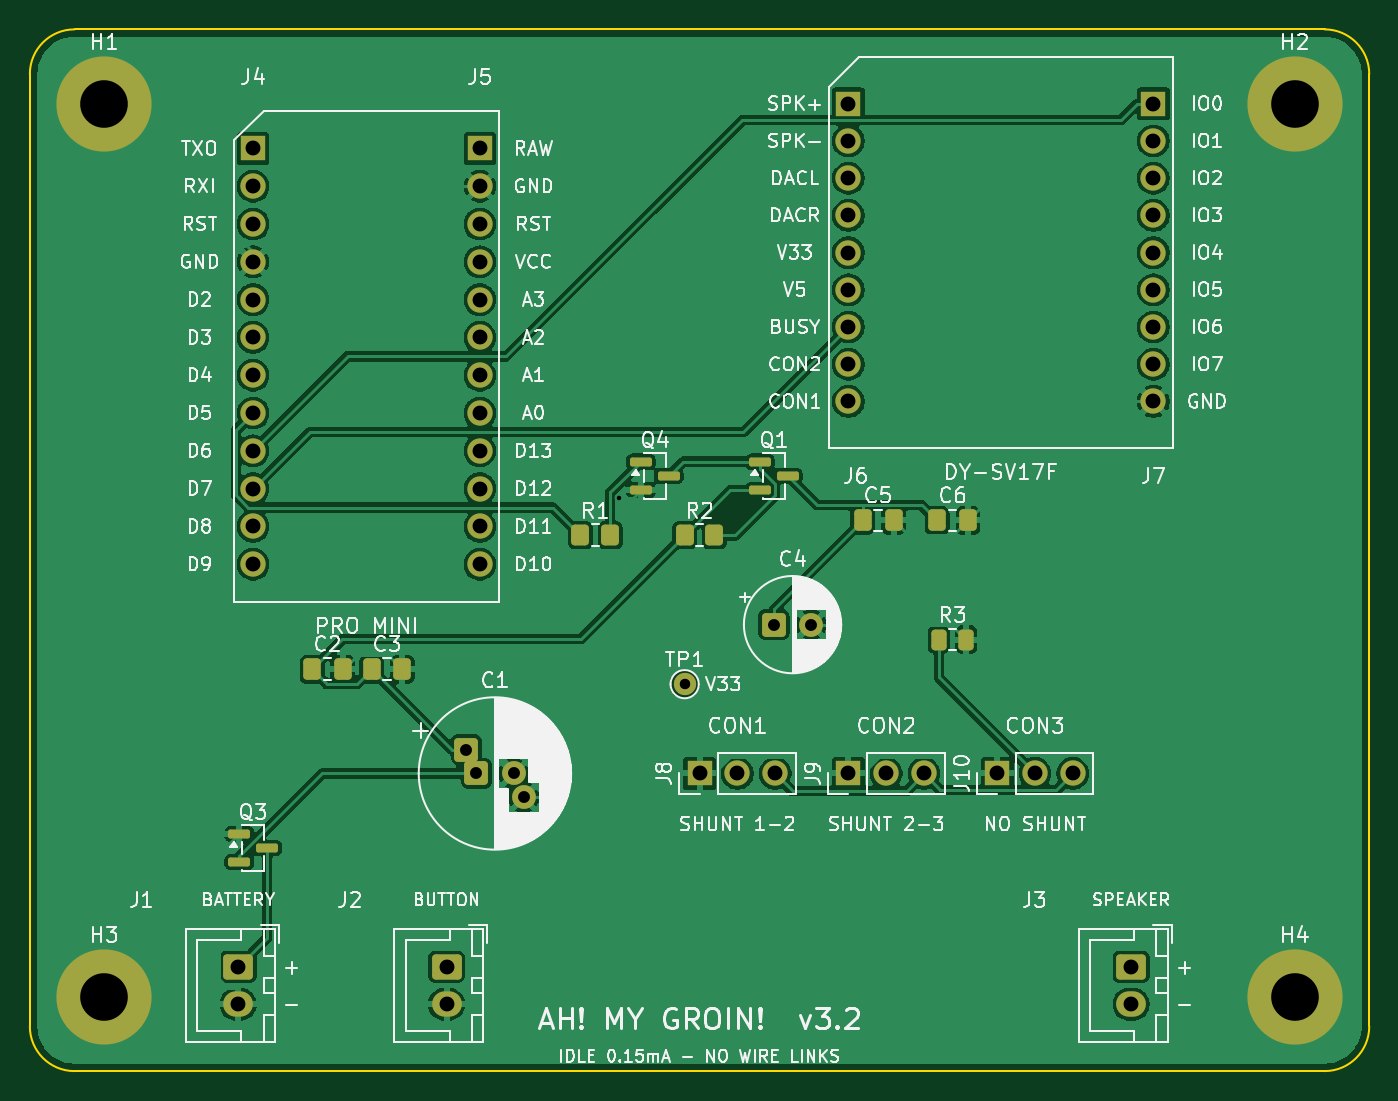
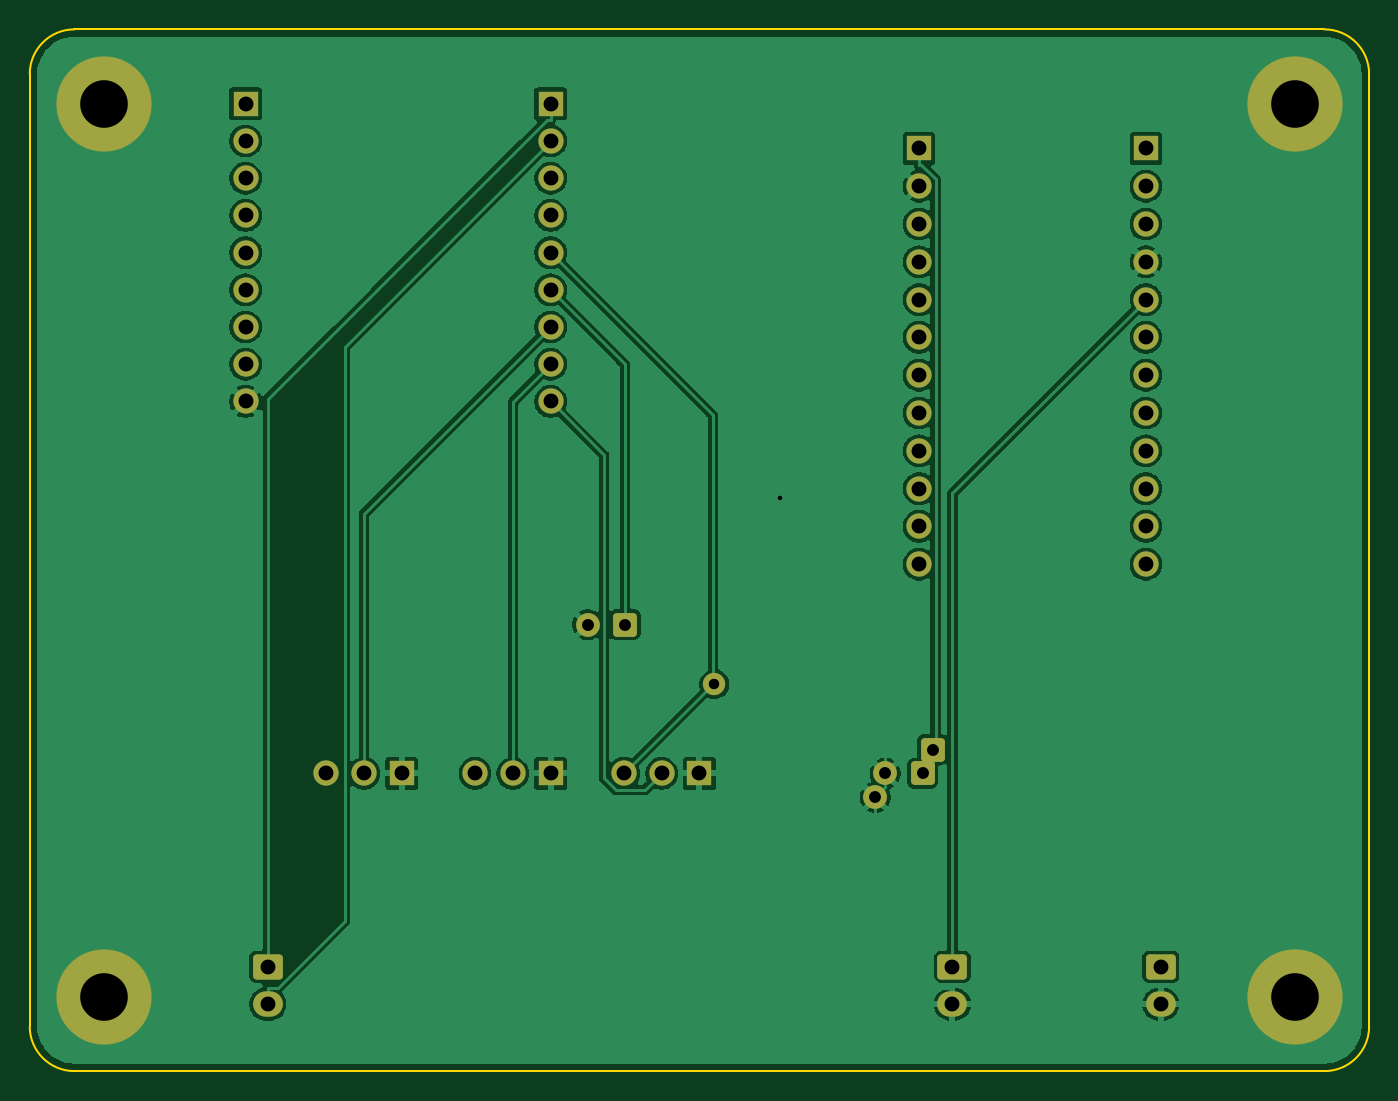
Circuit board: 8 layer files. Board 90.0 x 70.0 mm.
- bottom_copper: ahmygroin-B_Cu.gbr (94803 bytes)
- bottom_mask: ahmygroin-B_Mask.gbr (3535 bytes)
- bottom_silk: ahmygroin-B_Silkscreen.gbr (455 bytes)
- outline: ahmygroin-Edge_Cuts.gbr (902 bytes)
- top_copper: ahmygroin-F_Cu.gbr (130856 bytes)
- top_mask: ahmygroin-F_Mask.gbr (4722 bytes)
- top_silk: ahmygroin-F_Silkscreen.gbr (145759 bytes)
- drill: ahmygroin.drl (1418 bytes)

=== bottom_copper: ahmygroin-B_Cu.gbr (94803 bytes, source omitted) ===
=== bottom_mask: ahmygroin-B_Mask.gbr ===
%TF.GenerationSoftware,KiCad,Pcbnew,10.0.1*%
%TF.CreationDate,2026-07-25T14:26:42-06:00*%
%TF.ProjectId,ahmygroin,61686d79-6772-46f6-996e-2e6b69636164,rev?*%
%TF.SameCoordinates,Original*%
%TF.FileFunction,Soldermask,Bot*%
%TF.FilePolarity,Negative*%
%FSLAX46Y46*%
G04 Gerber Fmt 4.6, Leading zero omitted, Abs format (unit mm)*
G04 Created by KiCad (PCBNEW 10.0.1) date 2026-07-25 14:26:42*
%MOMM*%
%LPD*%
G01*
G04 APERTURE LIST*
G04 Aperture macros list*
%AMRoundRect*
0 Rectangle with rounded corners*
0 $1 Rounding radius*
0 $2 $3 $4 $5 $6 $7 $8 $9 X,Y pos of 4 corners*
0 Add a 4 corners polygon primitive as box body*
4,1,4,$2,$3,$4,$5,$6,$7,$8,$9,$2,$3,0*
0 Add four circle primitives for the rounded corners*
1,1,$1+$1,$2,$3*
1,1,$1+$1,$4,$5*
1,1,$1+$1,$6,$7*
1,1,$1+$1,$8,$9*
0 Add four rect primitives between the rounded corners*
20,1,$1+$1,$2,$3,$4,$5,0*
20,1,$1+$1,$4,$5,$6,$7,0*
20,1,$1+$1,$6,$7,$8,$9,0*
20,1,$1+$1,$8,$9,$2,$3,0*%
G04 Aperture macros list end*
%ADD10C,3.600000*%
%ADD11C,6.400000*%
%ADD12R,1.700000X1.700000*%
%ADD13C,1.700000*%
%ADD14RoundRect,0.250000X-0.550000X-0.550000X0.550000X-0.550000X0.550000X0.550000X-0.550000X0.550000X0*%
%ADD15C,1.600000*%
%ADD16C,1.500000*%
%ADD17RoundRect,0.250000X-0.750000X0.600000X-0.750000X-0.600000X0.750000X-0.600000X0.750000X0.600000X0*%
%ADD18O,2.000000X1.700000*%
G04 APERTURE END LIST*
D10*
%TO.C,H3*%
X5000000Y-65000000D03*
D11*
X5000000Y-65000000D03*
%TD*%
D12*
%TO.C,J7*%
X75500000Y-5000000D03*
D13*
X75500000Y-7500000D03*
X75500000Y-10000000D03*
X75500000Y-12500000D03*
X75500000Y-15000000D03*
X75500000Y-17500000D03*
X75500000Y-20000000D03*
X75500000Y-22500000D03*
X75500000Y-25000000D03*
%TD*%
D12*
%TO.C,J10*%
X65000000Y-50000000D03*
D13*
X67540000Y-50000000D03*
X70080000Y-50000000D03*
%TD*%
D14*
%TO.C,C4*%
X50000000Y-40000000D03*
D15*
X52500000Y-40000000D03*
%TD*%
D12*
%TO.C,J4*%
X15000000Y-8000000D03*
D13*
X15000000Y-10540000D03*
X15000000Y-13080000D03*
X15000000Y-15620000D03*
X15000000Y-18160000D03*
X15000000Y-20700000D03*
X15000000Y-23240000D03*
X15000000Y-25780000D03*
X15000000Y-28320000D03*
X15000000Y-30860000D03*
X15000000Y-33400000D03*
X15000000Y-35940000D03*
%TD*%
D16*
%TO.C,TP1*%
X44000000Y-44000000D03*
%TD*%
D10*
%TO.C,H4*%
X85000000Y-65000000D03*
D11*
X85000000Y-65000000D03*
%TD*%
D10*
%TO.C,H1*%
X5000000Y-5000000D03*
D11*
X5000000Y-5000000D03*
%TD*%
D12*
%TO.C,J8*%
X45000000Y-50000000D03*
D13*
X47540000Y-50000000D03*
X50080000Y-50000000D03*
%TD*%
D12*
%TO.C,J5*%
X30240000Y-8000000D03*
D13*
X30240000Y-10540000D03*
X30240000Y-13080000D03*
X30240000Y-15620000D03*
X30240000Y-18160000D03*
X30240000Y-20700000D03*
X30240000Y-23240000D03*
X30240000Y-25780000D03*
X30240000Y-28320000D03*
X30240000Y-30860000D03*
X30240000Y-33400000D03*
X30240000Y-35940000D03*
%TD*%
D12*
%TO.C,J6*%
X55000000Y-5000000D03*
D13*
X55000000Y-7500000D03*
X55000000Y-10000000D03*
X55000000Y-12500000D03*
X55000000Y-15000000D03*
X55000000Y-17500000D03*
X55000000Y-20000000D03*
X55000000Y-22500000D03*
X55000000Y-25000000D03*
%TD*%
D14*
%TO.C,C1*%
X29329063Y-48400000D03*
X30000000Y-50000000D03*
D15*
X32500000Y-50000000D03*
X33170937Y-51600000D03*
%TD*%
D17*
%TO.C,J1*%
X14000000Y-63000000D03*
D18*
X14000000Y-65500000D03*
%TD*%
D17*
%TO.C,J3*%
X74000000Y-63000000D03*
D18*
X74000000Y-65500000D03*
%TD*%
D10*
%TO.C,H2*%
X85000000Y-5000000D03*
D11*
X85000000Y-5000000D03*
%TD*%
D12*
%TO.C,J9*%
X55000000Y-50000000D03*
D13*
X57540000Y-50000000D03*
X60080000Y-50000000D03*
%TD*%
D17*
%TO.C,J2*%
X28000000Y-63000000D03*
D18*
X28000000Y-65500000D03*
%TD*%
M02*

=== bottom_silk: ahmygroin-B_Silkscreen.gbr ===
%TF.GenerationSoftware,KiCad,Pcbnew,10.0.1*%
%TF.CreationDate,2026-07-25T14:26:42-06:00*%
%TF.ProjectId,ahmygroin,61686d79-6772-46f6-996e-2e6b69636164,rev?*%
%TF.SameCoordinates,Original*%
%TF.FileFunction,Legend,Bot*%
%TF.FilePolarity,Positive*%
%FSLAX46Y46*%
G04 Gerber Fmt 4.6, Leading zero omitted, Abs format (unit mm)*
G04 Created by KiCad (PCBNEW 10.0.1) date 2026-07-25 14:26:42*
%MOMM*%
%LPD*%
G01*
G04 APERTURE LIST*
G04 APERTURE END LIST*
M02*

=== outline: ahmygroin-Edge_Cuts.gbr ===
%TF.GenerationSoftware,KiCad,Pcbnew,10.0.1*%
%TF.CreationDate,2026-07-25T14:26:42-06:00*%
%TF.ProjectId,ahmygroin,61686d79-6772-46f6-996e-2e6b69636164,rev?*%
%TF.SameCoordinates,Original*%
%TF.FileFunction,Profile,NP*%
%FSLAX46Y46*%
G04 Gerber Fmt 4.6, Leading zero omitted, Abs format (unit mm)*
G04 Created by KiCad (PCBNEW 10.0.1) date 2026-07-25 14:26:42*
%MOMM*%
%LPD*%
G01*
G04 APERTURE LIST*
%TA.AperFunction,Profile*%
%ADD10C,0.150000*%
%TD*%
G04 APERTURE END LIST*
D10*
X0Y-3000000D02*
G75*
G02*
X3000000Y0I3000000J0D01*
G01*
X0Y-67000000D02*
X0Y-3000000D01*
X3000000Y0D02*
X87000000Y0D01*
X3000000Y-70000000D02*
G75*
G02*
X0Y-67000000I0J3000000D01*
G01*
X87000000Y0D02*
G75*
G02*
X90000000Y-3000000I0J-3000000D01*
G01*
X87000000Y-70000000D02*
X3000000Y-70000000D01*
X90000000Y-3000000D02*
X90000000Y-67000000D01*
X90000000Y-67000000D02*
G75*
G02*
X87000000Y-70000000I-3000000J0D01*
G01*
M02*

=== top_copper: ahmygroin-F_Cu.gbr (130856 bytes, source omitted) ===
=== top_mask: ahmygroin-F_Mask.gbr ===
%TF.GenerationSoftware,KiCad,Pcbnew,10.0.1*%
%TF.CreationDate,2026-07-25T14:26:42-06:00*%
%TF.ProjectId,ahmygroin,61686d79-6772-46f6-996e-2e6b69636164,rev?*%
%TF.SameCoordinates,Original*%
%TF.FileFunction,Soldermask,Top*%
%TF.FilePolarity,Negative*%
%FSLAX46Y46*%
G04 Gerber Fmt 4.6, Leading zero omitted, Abs format (unit mm)*
G04 Created by KiCad (PCBNEW 10.0.1) date 2026-07-25 14:26:42*
%MOMM*%
%LPD*%
G01*
G04 APERTURE LIST*
G04 Aperture macros list*
%AMRoundRect*
0 Rectangle with rounded corners*
0 $1 Rounding radius*
0 $2 $3 $4 $5 $6 $7 $8 $9 X,Y pos of 4 corners*
0 Add a 4 corners polygon primitive as box body*
4,1,4,$2,$3,$4,$5,$6,$7,$8,$9,$2,$3,0*
0 Add four circle primitives for the rounded corners*
1,1,$1+$1,$2,$3*
1,1,$1+$1,$4,$5*
1,1,$1+$1,$6,$7*
1,1,$1+$1,$8,$9*
0 Add four rect primitives between the rounded corners*
20,1,$1+$1,$2,$3,$4,$5,0*
20,1,$1+$1,$4,$5,$6,$7,0*
20,1,$1+$1,$6,$7,$8,$9,0*
20,1,$1+$1,$8,$9,$2,$3,0*%
G04 Aperture macros list end*
%ADD10RoundRect,0.250000X-0.350000X-0.450000X0.350000X-0.450000X0.350000X0.450000X-0.350000X0.450000X0*%
%ADD11C,3.600000*%
%ADD12C,6.400000*%
%ADD13RoundRect,0.150000X-0.587500X-0.150000X0.587500X-0.150000X0.587500X0.150000X-0.587500X0.150000X0*%
%ADD14R,1.700000X1.700000*%
%ADD15C,1.700000*%
%ADD16RoundRect,0.250000X-0.550000X-0.550000X0.550000X-0.550000X0.550000X0.550000X-0.550000X0.550000X0*%
%ADD17C,1.600000*%
%ADD18RoundRect,0.250000X-0.337500X-0.475000X0.337500X-0.475000X0.337500X0.475000X-0.337500X0.475000X0*%
%ADD19C,1.500000*%
%ADD20RoundRect,0.250000X-0.262500X-0.450000X0.262500X-0.450000X0.262500X0.450000X-0.262500X0.450000X0*%
%ADD21RoundRect,0.250000X-0.750000X0.600000X-0.750000X-0.600000X0.750000X-0.600000X0.750000X0.600000X0*%
%ADD22O,2.000000X1.700000*%
G04 APERTURE END LIST*
D10*
%TO.C,R2*%
X44000000Y-34000000D03*
X46000000Y-34000000D03*
%TD*%
D11*
%TO.C,H3*%
X5000000Y-65000000D03*
D12*
X5000000Y-65000000D03*
%TD*%
D13*
%TO.C,Q1*%
X49062500Y-29050000D03*
X49062500Y-30950000D03*
X50937500Y-30000000D03*
%TD*%
D14*
%TO.C,J7*%
X75500000Y-5000000D03*
D15*
X75500000Y-7500000D03*
X75500000Y-10000000D03*
X75500000Y-12500000D03*
X75500000Y-15000000D03*
X75500000Y-17500000D03*
X75500000Y-20000000D03*
X75500000Y-22500000D03*
X75500000Y-25000000D03*
%TD*%
D14*
%TO.C,J10*%
X65000000Y-50000000D03*
D15*
X67540000Y-50000000D03*
X70080000Y-50000000D03*
%TD*%
D13*
%TO.C,Q4*%
X41062500Y-29050000D03*
X41062500Y-30950000D03*
X42937500Y-30000000D03*
%TD*%
D16*
%TO.C,C4*%
X50000000Y-40000000D03*
D17*
X52500000Y-40000000D03*
%TD*%
D13*
%TO.C,Q3*%
X14062500Y-54050000D03*
X14062500Y-55950000D03*
X15937500Y-55000000D03*
%TD*%
D14*
%TO.C,J4*%
X15000000Y-8000000D03*
D15*
X15000000Y-10540000D03*
X15000000Y-13080000D03*
X15000000Y-15620000D03*
X15000000Y-18160000D03*
X15000000Y-20700000D03*
X15000000Y-23240000D03*
X15000000Y-25780000D03*
X15000000Y-28320000D03*
X15000000Y-30860000D03*
X15000000Y-33400000D03*
X15000000Y-35940000D03*
%TD*%
D18*
%TO.C,C5*%
X55962500Y-33000000D03*
X58037500Y-33000000D03*
%TD*%
%TO.C,C2*%
X18962500Y-43000000D03*
X21037500Y-43000000D03*
%TD*%
D19*
%TO.C,TP1*%
X44000000Y-44000000D03*
%TD*%
D20*
%TO.C,R3*%
X61087500Y-41000000D03*
X62912500Y-41000000D03*
%TD*%
D11*
%TO.C,H4*%
X85000000Y-65000000D03*
D12*
X85000000Y-65000000D03*
%TD*%
D11*
%TO.C,H1*%
X5000000Y-5000000D03*
D12*
X5000000Y-5000000D03*
%TD*%
D14*
%TO.C,J8*%
X45000000Y-50000000D03*
D15*
X47540000Y-50000000D03*
X50080000Y-50000000D03*
%TD*%
D14*
%TO.C,J5*%
X30240000Y-8000000D03*
D15*
X30240000Y-10540000D03*
X30240000Y-13080000D03*
X30240000Y-15620000D03*
X30240000Y-18160000D03*
X30240000Y-20700000D03*
X30240000Y-23240000D03*
X30240000Y-25780000D03*
X30240000Y-28320000D03*
X30240000Y-30860000D03*
X30240000Y-33400000D03*
X30240000Y-35940000D03*
%TD*%
D14*
%TO.C,J6*%
X55000000Y-5000000D03*
D15*
X55000000Y-7500000D03*
X55000000Y-10000000D03*
X55000000Y-12500000D03*
X55000000Y-15000000D03*
X55000000Y-17500000D03*
X55000000Y-20000000D03*
X55000000Y-22500000D03*
X55000000Y-25000000D03*
%TD*%
D18*
%TO.C,C3*%
X22962500Y-43000000D03*
X25037500Y-43000000D03*
%TD*%
D16*
%TO.C,C1*%
X29329063Y-48400000D03*
X30000000Y-50000000D03*
D17*
X32500000Y-50000000D03*
X33170937Y-51600000D03*
%TD*%
D21*
%TO.C,J1*%
X14000000Y-63000000D03*
D22*
X14000000Y-65500000D03*
%TD*%
D21*
%TO.C,J3*%
X74000000Y-63000000D03*
D22*
X74000000Y-65500000D03*
%TD*%
D11*
%TO.C,H2*%
X85000000Y-5000000D03*
D12*
X85000000Y-5000000D03*
%TD*%
D18*
%TO.C,C6*%
X60962500Y-33000000D03*
X63037500Y-33000000D03*
%TD*%
D14*
%TO.C,J9*%
X55000000Y-50000000D03*
D15*
X57540000Y-50000000D03*
X60080000Y-50000000D03*
%TD*%
D21*
%TO.C,J2*%
X28000000Y-63000000D03*
D22*
X28000000Y-65500000D03*
%TD*%
D10*
%TO.C,R1*%
X37000000Y-34000000D03*
X39000000Y-34000000D03*
%TD*%
M02*

=== top_silk: ahmygroin-F_Silkscreen.gbr (145759 bytes, source omitted) ===
=== drill: ahmygroin.drl ===
M48
; DRILL file KiCad 10.0.1 date 2026-07-25T14:26:42
; FORMAT={-:-/ absolute / metric / decimal}
; #@! TF.CreationDate,2026-07-25T14:26:42-06:00
; #@! TF.GenerationSoftware,Kicad,Pcbnew,10.0.1
; #@! TF.FileFunction,MixedPlating,1,2
FMAT,2
METRIC
; #@! TA.AperFunction,Plated,PTH,ViaDrill
T1C0.300
; #@! TA.AperFunction,Plated,PTH,ComponentDrill
T2C0.700
; #@! TA.AperFunction,Plated,PTH,ComponentDrill
T3C0.800
; #@! TA.AperFunction,Plated,PTH,ComponentDrill
T4C1.000
; #@! TA.AperFunction,Plated,PTH,ComponentDrill
T5C3.200
%
G90
G05
T1
X39.558Y-31.458
T2
X44.0Y-44.0
T3
X29.329Y-48.4
X30.0Y-50.0
X32.5Y-50.0
X33.171Y-51.6
X50.0Y-40.0
X52.5Y-40.0
T4
X14.0Y-63.0
X14.0Y-65.5
X15.0Y-8.0
X15.0Y-10.54
X15.0Y-13.08
X15.0Y-15.62
X15.0Y-18.16
X15.0Y-20.7
X15.0Y-23.24
X15.0Y-25.78
X15.0Y-28.32
X15.0Y-30.86
X15.0Y-33.4
X15.0Y-35.94
X28.0Y-63.0
X28.0Y-65.5
X30.24Y-8.0
X30.24Y-10.54
X30.24Y-13.08
X30.24Y-15.62
X30.24Y-18.16
X30.24Y-20.7
X30.24Y-23.24
X30.24Y-25.78
X30.24Y-28.32
X30.24Y-30.86
X30.24Y-33.4
X30.24Y-35.94
X45.0Y-50.0
X47.54Y-50.0
X50.08Y-50.0
X55.0Y-5.0
X55.0Y-7.5
X55.0Y-10.0
X55.0Y-12.5
X55.0Y-15.0
X55.0Y-17.5
X55.0Y-20.0
X55.0Y-22.5
X55.0Y-25.0
X55.0Y-50.0
X57.54Y-50.0
X60.08Y-50.0
X65.0Y-50.0
X67.54Y-50.0
X70.08Y-50.0
X74.0Y-63.0
X74.0Y-65.5
X75.5Y-5.0
X75.5Y-7.5
X75.5Y-10.0
X75.5Y-12.5
X75.5Y-15.0
X75.5Y-17.5
X75.5Y-20.0
X75.5Y-22.5
X75.5Y-25.0
T5
X5.0Y-5.0
X5.0Y-65.0
X85.0Y-5.0
X85.0Y-65.0
M30
